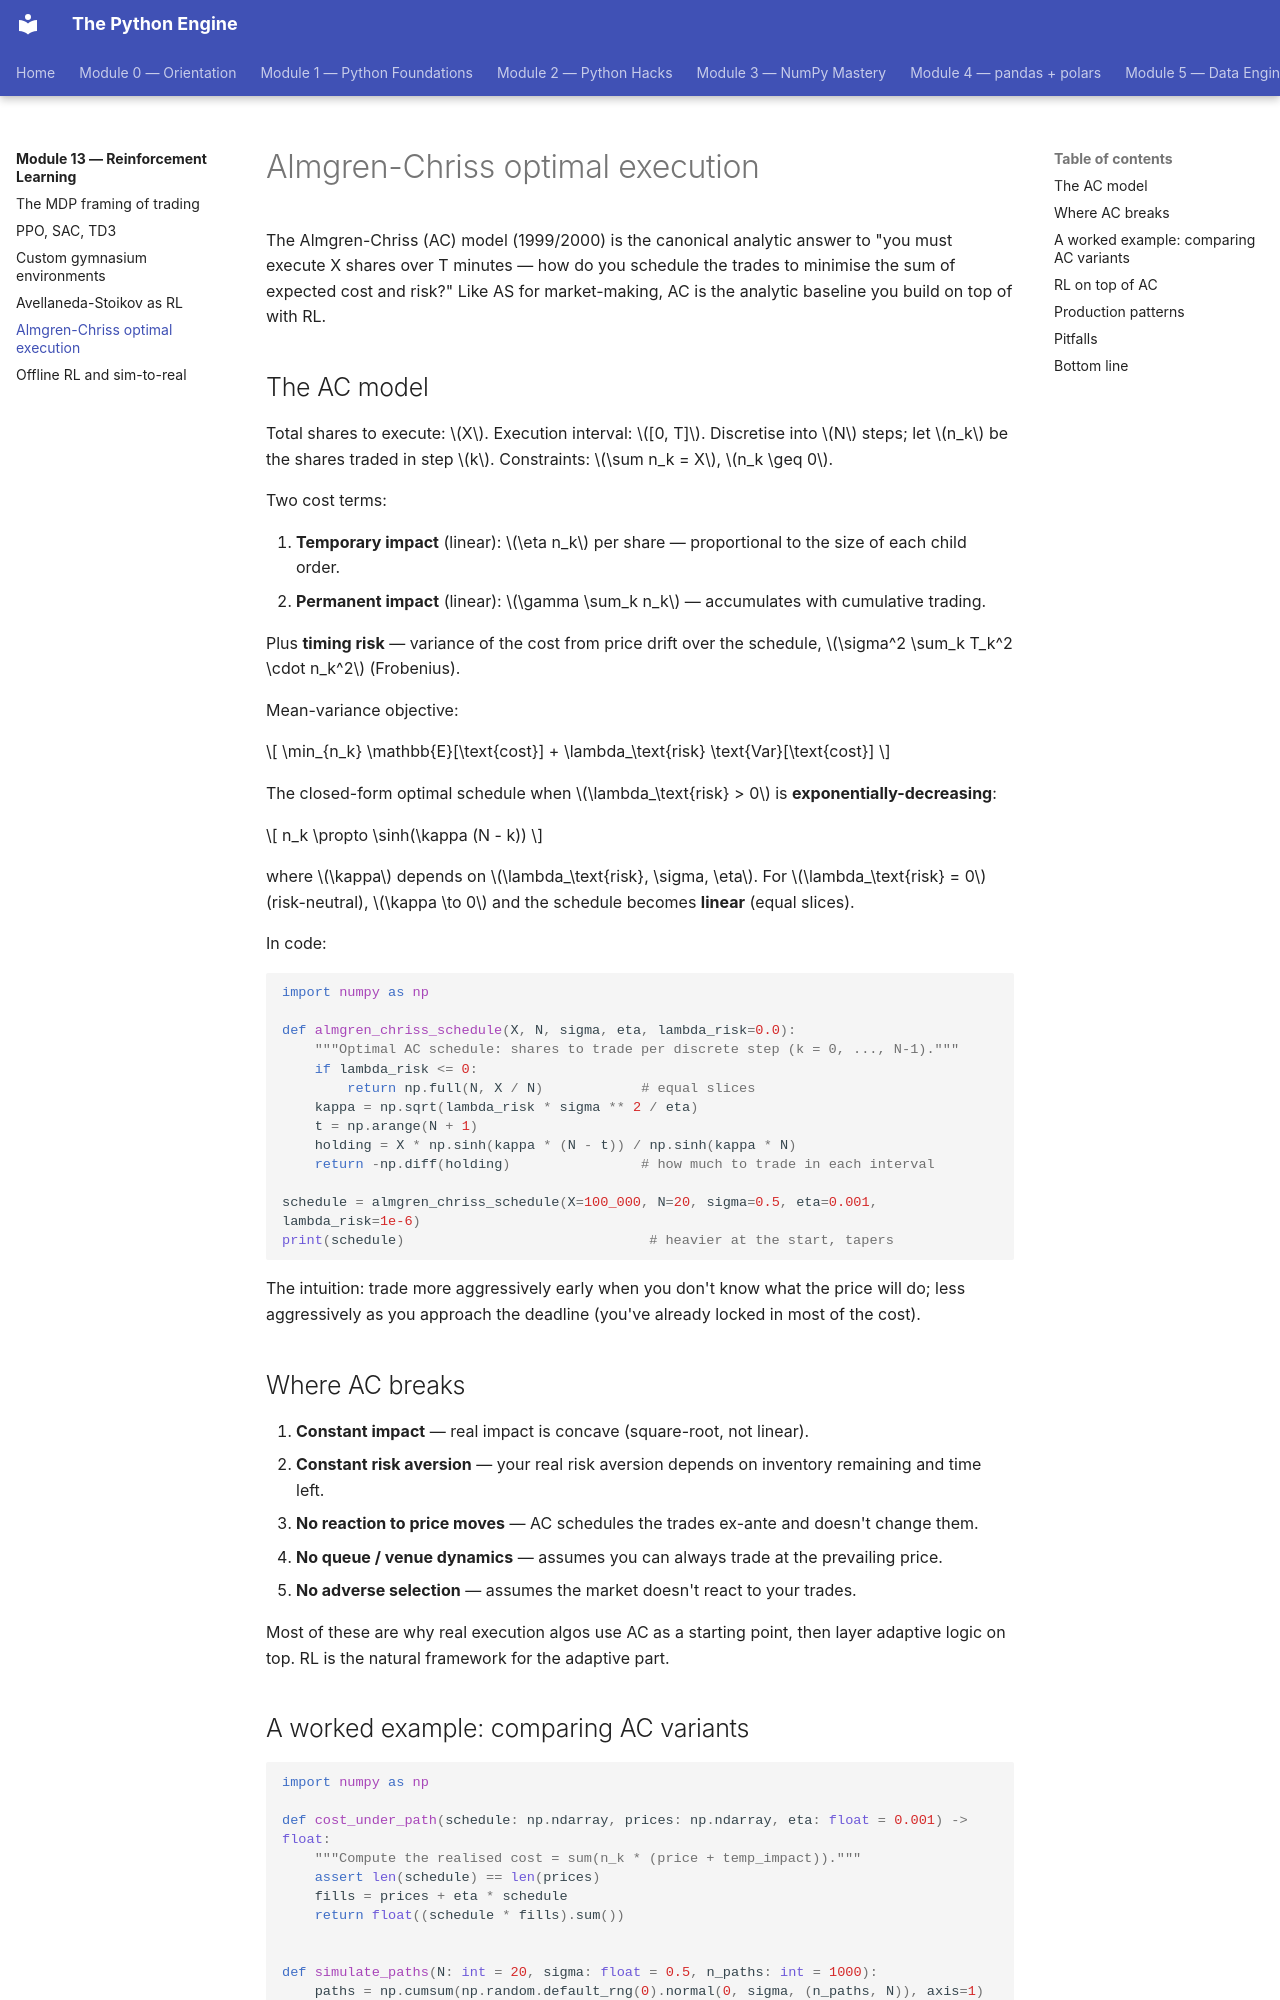

repository: billyribeiro-ux/python-engine · page: 13-reinforcement-learning/05-optimal-execution/index.html · generator: mkdocs

# Almgren-Chriss optimal execution

The Almgren-Chriss (AC) model (1999/2000) is the canonical analytic answer to "you must execute X shares over T minutes — how do you schedule the trades to minimise the sum of expected cost and risk?" Like AS for market-making, AC is the analytic baseline you build on top of with RL.

## The AC model

Total shares to execute: $X$. Execution interval: $[0, T]$. Discretise into $N$ steps; let $n_k$ be the shares traded in step $k$. Constraints: $\sum n_k = X$, $n_k \geq 0$.

Two cost terms:

1. **Temporary impact** (linear): $\eta n_k$ per share — proportional to the size of each child order.
2. **Permanent impact** (linear): $\gamma \sum_k n_k$ — accumulates with cumulative trading.

Plus **timing risk** — variance of the cost from price drift over the schedule, $\sigma^2 \sum_k T_k^2 \cdot n_k^2$ (Frobenius).

Mean-variance objective:

$$
\min_{n_k} \mathbb{E}[\text{cost}] + \lambda_\text{risk} \text{Var}[\text{cost}]
$$

The closed-form optimal schedule when $\lambda_\text{risk} > 0$ is **exponentially-decreasing**:

$$
n_k \propto \sinh(\kappa (N - k))
$$

where $\kappa$ depends on $\lambda_\text{risk}, \sigma, \eta$. For $\lambda_\text{risk} = 0$ (risk-neutral), $\kappa \to 0$ and the schedule becomes **linear** (equal slices).

In code:

```python
import numpy as np

def almgren_chriss_schedule(X, N, sigma, eta, lambda_risk=0.0):
    """Optimal AC schedule: shares to trade per discrete step (k = 0, ..., N-1)."""
    if lambda_risk <= 0:
        return np.full(N, X / N)            # equal slices
    kappa = np.sqrt(lambda_risk * sigma ** 2 / eta)
    t = np.arange(N + 1)
    holding = X * np.sinh(kappa * (N - t)) / np.sinh(kappa * N)
    return -np.diff(holding)                # how much to trade in each interval

schedule = almgren_chriss_schedule(X=100_000, N=20, sigma=0.5, eta=0.001, lambda_risk=1e-6)
print(schedule)                              # heavier at the start, tapers
```

The intuition: trade more aggressively early when you don't know what the price will do; less aggressively as you approach the deadline (you've already locked in most of the cost).

## Where AC breaks

1. **Constant impact** — real impact is concave (square-root, not linear).
2. **Constant risk aversion** — your real risk aversion depends on inventory remaining and time left.
3. **No reaction to price moves** — AC schedules the trades ex-ante and doesn't change them.
4. **No queue / venue dynamics** — assumes you can always trade at the prevailing price.
5. **No adverse selection** — assumes the market doesn't react to your trades.

Most of these are why real execution algos use AC as a starting point, then layer adaptive logic on top. RL is the natural framework for the adaptive part.
